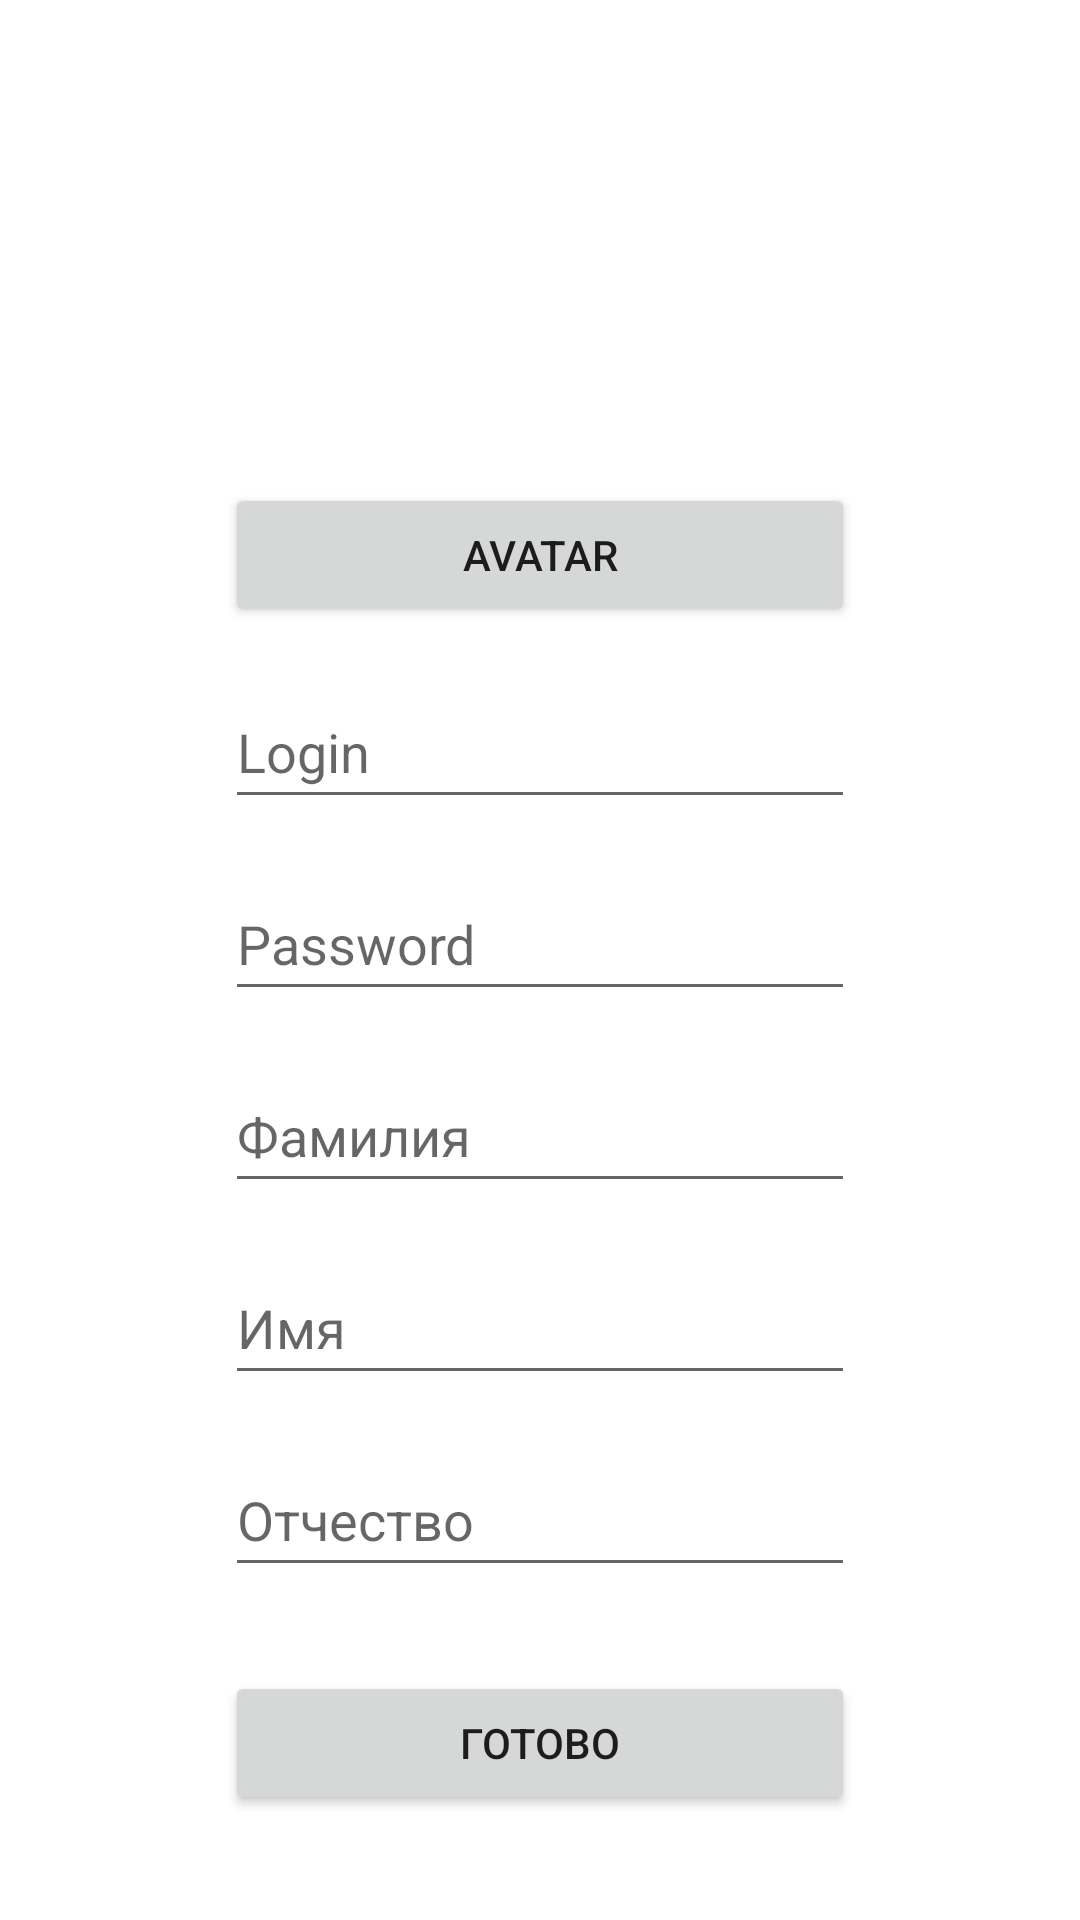

Write the Android layout XML for this screen, with the resource values it uses.
<!-- AndroidManifest.xml: application theme Theme.DrawerLayout -->
<!-- res/layout/activity_lesson_four_test.xml -->
<?xml version="1.0" encoding="utf-8"?>
<androidx.constraintlayout.widget.ConstraintLayout xmlns:android="http://schemas.android.com/apk/res/android"
    xmlns:app="http://schemas.android.com/apk/res-auto"
    xmlns:tools="http://schemas.android.com/tools"
    android:layout_width="match_parent"
    android:layout_height="match_parent"
    tools:context=".lesson_4.LessonFourTestActivity">

    <ImageView
        android:id="@+id/imPhotoLast"
        android:layout_width="120sp"
        android:layout_height="120sp"
        android:layout_marginTop="25dp"
        android:visibility="invisible"
        android:src="@drawable/maks"
        app:layout_constraintEnd_toEndOf="parent"
        app:layout_constraintStart_toStartOf="parent"
        app:layout_constraintTop_toTopOf="parent"/>

    <EditText
        android:id="@+id/edLogin2"
        android:layout_width="wrap_content"
        android:layout_height="wrap_content"
        android:layout_marginTop="80dp"
        android:ems="10"
        android:hint="@string/login"
        android:inputType="textPersonName"
        android:minHeight="48dp"
        app:layout_constraintEnd_toEndOf="@+id/imPhotoLast"
        app:layout_constraintStart_toStartOf="@+id/imPhotoLast"
        app:layout_constraintTop_toBottomOf="@+id/imPhotoLast" />

    <EditText
        android:id="@+id/edName_2"
        android:layout_width="wrap_content"
        android:layout_height="wrap_content"
        android:layout_marginTop="16dp"
        android:ems="10"
        android:hint="@string/name"
        android:inputType="textPersonName"
        android:minHeight="48dp"
        app:layout_constraintEnd_toEndOf="@+id/edName_1"
        app:layout_constraintStart_toStartOf="@+id/edName_1"
        app:layout_constraintTop_toBottomOf="@+id/edName_1" />

    <EditText
        android:id="@+id/edPassword2"
        android:layout_width="wrap_content"
        android:layout_height="wrap_content"
        android:layout_marginTop="16dp"
        android:ems="10"
        android:hint="@string/password"
        android:inputType="textPassword"
        android:minHeight="48dp"
        app:layout_constraintEnd_toEndOf="@+id/edLogin2"
        app:layout_constraintStart_toStartOf="@+id/edLogin2"
        app:layout_constraintTop_toBottomOf="@+id/edLogin2" />

    <Button
        android:id="@+id/bReady"
        android:layout_width="0dp"
        android:layout_height="wrap_content"
        android:layout_marginTop="220dp"
        android:text="@string/done"
        android:onClick="onClickReady"
        app:layout_constraintEnd_toEndOf="@+id/edPassword2"
        app:layout_constraintStart_toStartOf="@+id/edPassword2"
        app:layout_constraintTop_toBottomOf="@+id/edPassword2" />

    <EditText
        android:id="@+id/edName_3"
        android:layout_width="wrap_content"
        android:layout_height="wrap_content"
        android:layout_marginTop="16dp"
        android:ems="10"
        android:hint="@string/name3"
        android:inputType="textPersonName"
        android:minHeight="48dp"
        app:layout_constraintEnd_toEndOf="@+id/edName_2"
        app:layout_constraintStart_toStartOf="@+id/edName_2"
        app:layout_constraintTop_toBottomOf="@+id/edName_2" />

    <EditText
        android:id="@+id/edName_1"
        android:layout_width="wrap_content"
        android:layout_height="wrap_content"
        android:layout_marginTop="16dp"
        android:ems="10"
        android:hint="@string/name2"
        android:inputType="textPersonName"
        android:minHeight="48dp"
        app:layout_constraintEnd_toEndOf="@+id/edPassword2"
        app:layout_constraintStart_toStartOf="@+id/edPassword2"
        app:layout_constraintTop_toBottomOf="@+id/edPassword2" />

    <Button
        android:id="@+id/bAvatarka"
        android:layout_width="0dp"
        android:layout_height="wrap_content"
        android:layout_marginTop="16dp"
        android:text="@string/avatar"
        android:onClick="onClickAvatarka"
        app:layout_constraintEnd_toEndOf="@+id/bReady"
        app:layout_constraintStart_toStartOf="@+id/bReady"
        app:layout_constraintTop_toBottomOf="@+id/imPhotoLast" />

</androidx.constraintlayout.widget.ConstraintLayout>
<!-- resources referenced by this layout -->
<resources>
  <string name="avatar" translatable="false">Avatar</string>
  <string name="done" translatable="false">Готово</string>
  <string name="login" translatable="false">Login</string>
  <string name="name" translatable="false">Имя</string>
  <string name="name2" translatable="false">Фамилия</string>
  <string name="name3" translatable="false">Отчество</string>
  <string name="password" translatable="false">Password</string>
  <style name="Theme.DrawerLayout" parent="Theme.MaterialComponents.DayNight.DarkActionBar">
          
          <item name="colorPrimary">@color/purple_200</item>
          <item name="colorPrimaryVariant">@color/purple_700</item>
          <item name="colorOnPrimary">@color/white</item>
          
          <item name="colorSecondary">@color/teal_200</item>
          <item name="colorSecondaryVariant">@color/teal_700</item>
          <item name="colorOnSecondary">@color/black</item>
          <item name="android:windowFullscreen">true</item>
  
  
          
          <item name="android:statusBarColor">?attr/colorPrimaryVariant</item>
          
      </style>
  <color name="purple_200">#FFBB86FC</color>
  <color name="purple_700">#FF3700B3</color>
  <color name="white">#FFFFFFFF</color>
  <color name="teal_200">#FF03DAC5</color>
  <color name="teal_700">#FF018786</color>
  <color name="black">#FF000000</color>
</resources>
